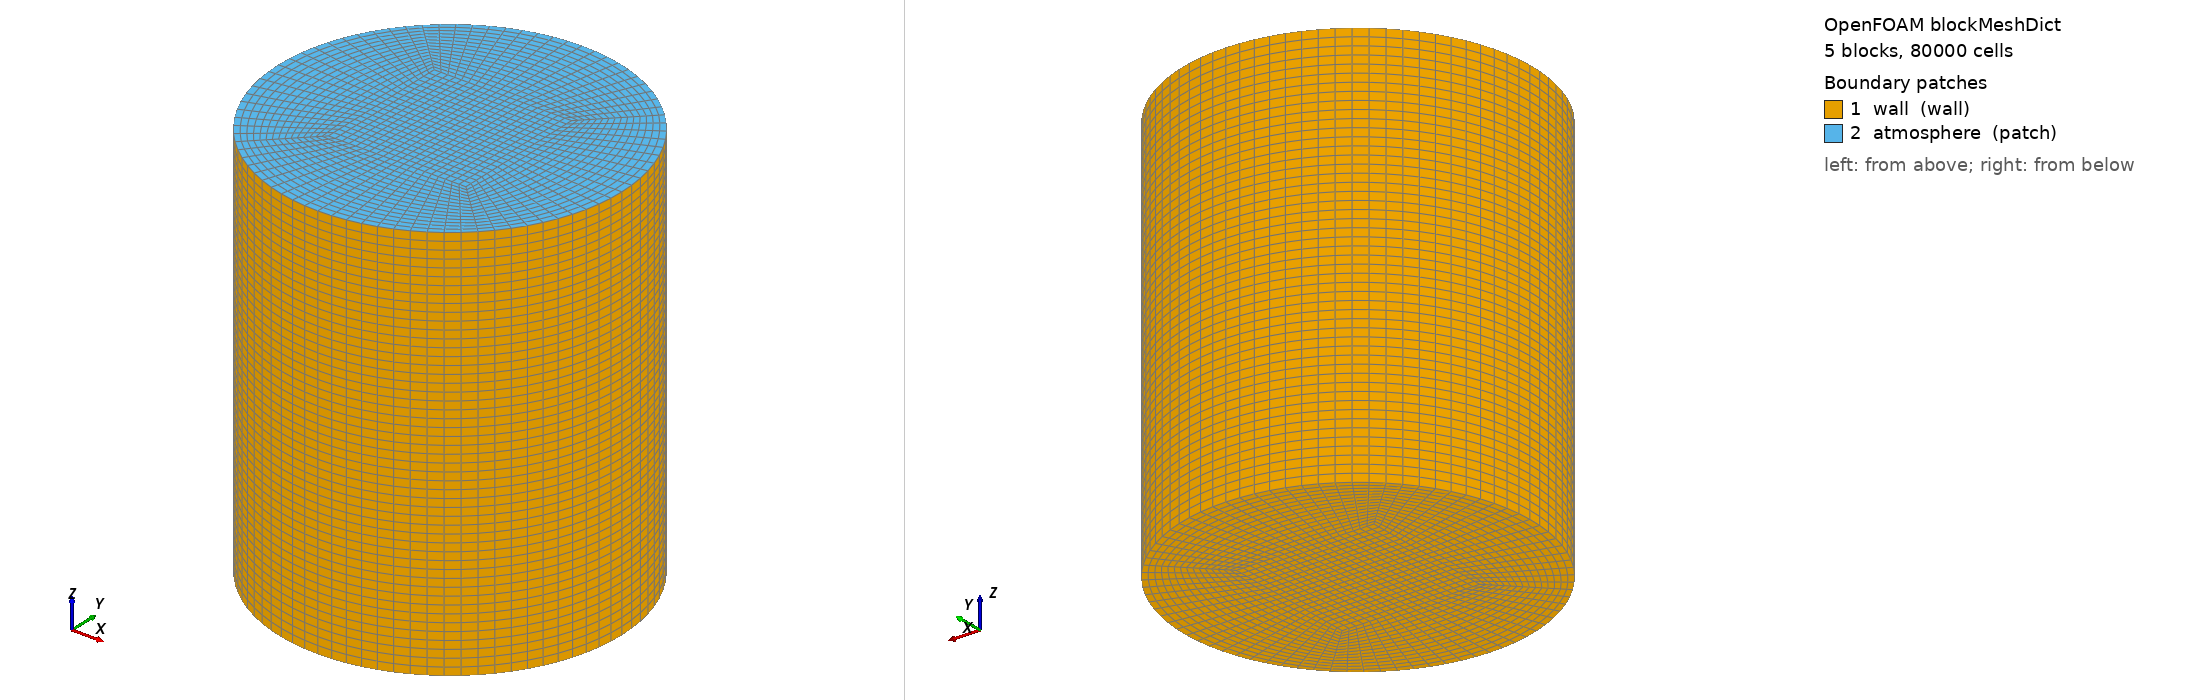

OpenFOAM case: the mesh blockMesh builds from blockMeshDict, 5 block(s), 80000 cells. Boundary patches (legend numbers): 1 wall (wall), 2 atmosphere (patch). Left view from above one corner, right view from below the opposite corner. Boundary conditions: 0 field file(s) under 0/; 0 of 2 drawn patches have an entry in a shipped field file.

=== system/blockMeshDict ===
/*----------------*- C++ -*--------------------------------------------------*\
  =========                 |
  \\      /  F ield         | OpenFOAM: The Open Source CFD Toolbox
   \\    /   O peration     | Website:  www.openfoam.com
    \\  /    A nd           | Version:  v2412
     \\/     M anipulation  |
\*---------------------------------------------------------------------------*/
FoamFile
{
    version     2.0;
    format      ascii;
    class       dictionary;
    object      blockMeshDict;
}
// * * * * * * * * * * * * * * * * * * * * * * * * * * * * * * * * * * * * * //

scale   1;

// R = 0.15 m, Lz = 0.35 m
// Central block width = 0.06 m
// Arc radius at 45 deg: R * cos(45) = 0.10606602 m

vertices
(
    // Bottom vertices (z = 0)
    (-0.06 -0.06 0)     // 0
    ( 0.06 -0.06 0)     // 1
    ( 0.06  0.06 0)     // 2
    (-0.06  0.06 0)     // 3

    // Top vertices (z = 0.35)
    (-0.06 -0.06 0.35)  // 4
    ( 0.06 -0.06 0.35)  // 5
    ( 0.06  0.06 0.35)  // 6
    (-0.06  0.06 0.35)  // 7

    // Outer circle bottom vertices (z = 0)
    ( 0.10606602 -0.10606602 0) // 8
    ( 0.10606602  0.10606602 0) // 9
    (-0.10606602  0.10606602 0) // 10
    (-0.10606602 -0.10606602 0) // 11

    // Outer circle top vertices (z = 0.35)
    ( 0.10606602 -0.10606602 0.35) // 12
    ( 0.10606602  0.10606602 0.35) // 13
    (-0.10606602  0.10606602 0.35) // 14
    (-0.10606602 -0.10606602 0.35) // 15
);

blocks
(
    // Central square block
    hex (0 1 2 3 4 5 6 7) (20 20 50) simpleGrading (1 1 1)

    // 4 Outer blocks
    hex (1 8 9 2 5 12 13 6) (15 20 50) simpleGrading (1 1 1)
    hex (2 9 10 3 6 13 14 7) (15 20 50) simpleGrading (1 1 1)
    hex (3 10 11 0 7 14 15 4) (15 20 50) simpleGrading (1 1 1)
    hex (0 11 8 1 4 15 12 5) (15 20 50) simpleGrading (1 1 1)
);

edges
(
    // Bottom arcs
    arc 8 9   ( 0.15  0.0  0)
    arc 9 10  ( 0.0   0.15 0)
    arc 10 11 (-0.15  0.0  0)
    arc 11 8  ( 0.0  -0.15 0)

    // Top arcs
    arc 12 13 ( 0.15  0.0  0.35)
    arc 13 14 ( 0.0   0.15 0.35)
    arc 14 15 (-0.15  0.0  0.35)
    arc 15 12 ( 0.0  -0.15 0.35)
);

boundary
(
    wall
    {
        type wall;
        faces
        (
            // Bottom faces
            (0 3 2 1)
            (1 2 9 8)
            (2 3 10 9)
            (3 0 11 10)
            (0 1 8 11)

            // Outer side faces
            (8 9 13 12)
            (9 10 14 13)
            (10 11 15 14)
            (11 8 12 15)
        );
    }

    atmosphere
    {
        type patch;
        faces
        (
            (4 5 6 7)
            (5 6 13 12)
            (6 7 14 13)
            (7 4 15 14)
            (4 5 12 15)
        );
    }
);

// ************************************************************************* //

Also in the case, not shown: constant/polyMesh/neighbour (numeric list).
